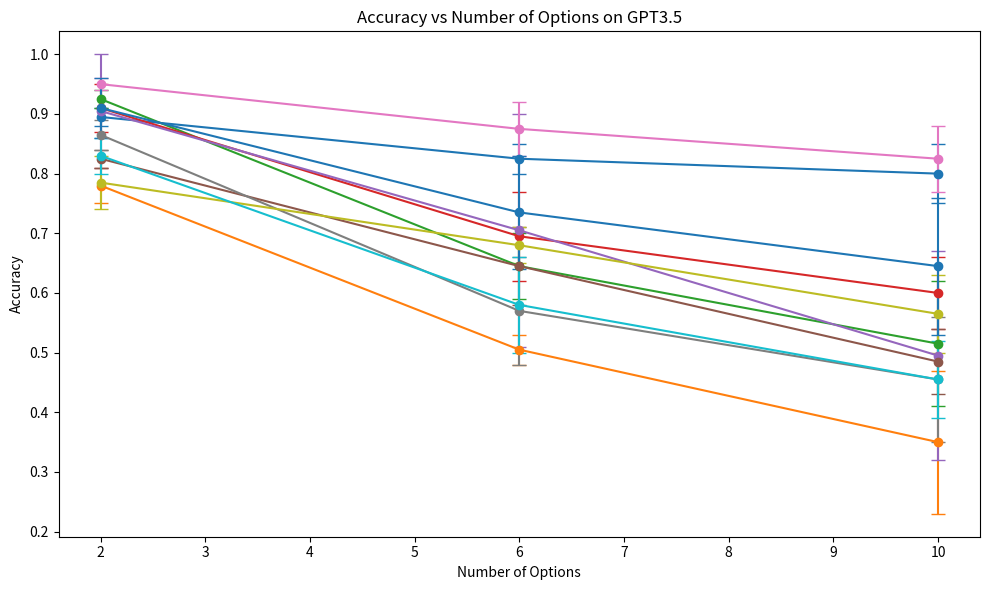

Write the Python code that produced this figure.
import numpy as np
import matplotlib.pyplot as plt

# Define the data for each title and the associated accuracies at each number of options
data = {
    "Phaedo": {2: [0.91, 0.88], 6: [0.85, 0.80], 10: [0.85, 0.75]},
    "Only Natural- Gender, Knowledge, and Humankind, by Louise Antony": {2: [0.75, 0.81], 6: [0.53, 0.48], 10: [0.47, 0.23]},
    "The World as Will and Idea (Vol. 3 of 3)": {2: [0.91, 0.94], 6: [0.70, 0.59], 10: [0.62, 0.41]},
    "Kant's Critique of Judgement": {2: [0.95, 0.87], 6: [0.77, 0.62], 10: [0.66, 0.54]},
    "The roots and routes of the epistemology of ignorance": {2: [1.0, 0.81], 6: [0.90, 0.51], 10: [0.67, 0.32]},
    "The Birth of Tragedy; or, Hellenism and Pessimism": {2: [0.84, 0.81], 6: [0.71, 0.58], 10: [0.54, 0.43]},
    "Commentary on Mark Richard, Meanings as Species": {2: [0.96, 0.94], 6: [0.92, 0.83], 10: [0.88, 0.77]},
    "The Essence of Christianity": {2: [0.89, 0.84], 6: [0.66, 0.48], 10: [0.56, 0.35]},
    "Aristotle on the art of poetry": {2: [0.83, 0.74], 6: [0.71, 0.65], 10: [0.63, 0.50]},
    "The Logic of Hegel": {2: [0.86, 0.80], 6: [0.66, 0.50], 10: [0.52, 0.39]},
    "I've been thinking": {2: [0.96, 0.86], 6: [0.83, 0.64], 10: [0.76, 0.53]}
}

# Define hex colors for the titles
hex_colors = {
    "Phaedo": "#1e76b4",
    "Only Natural- Gender, Knowledge, and Humankind, by Louise Antony": "#ff7f0e",
    "The World as Will and Idea (Vol. 3 of 3)": "#2da02d",
    "Kant's Critique of Judgement": "#d62728",
    "The roots and routes of the epistemology of ignorance": "#9566bd",
    "The Birth of Tragedy; or, Hellenism and Pessimism": "#8d574b",
    "Commentary on Mark Richard, Meanings as Species": "#e377c2",
    "The Essence of Christianity": "#7e7f7e",
    "Aristotle on the art of poetry": "#bcbc23",
    "The Logic of Hegel": "#16bece",
    "I've been thinking": "#1e76b4"
}
num_choices_of_interest = [2, 6, 10]

# Calculate mean and standard deviation for each title and number of options
accuracy_stats = {}
for title, records in data.items():
    stats = {}
    for num_choice in num_choices_of_interest:
        accuracies = records.get(num_choice, [])
        if accuracies:
            stats[num_choice] = {
                'mean': np.mean(accuracies),
                'std': np.std(accuracies)
            }
    accuracy_stats[title] = stats

# Plotting setup
plt.figure(figsize=(10, 6))
for title, stats in accuracy_stats.items():
    x = num_choices_of_interest
    y = [stats[nc]['mean'] for nc in num_choices_of_interest if nc in stats]
    yerr = [stats[nc]['std'] for nc in num_choices_of_interest if nc in stats]
    plt.errorbar(x, y, yerr=yerr, label=title, color=hex_colors[title], fmt='-o', capsize=5)

# Customizing the plot
plt.xticks(range(2, 11))  # Ticks from 2 to 10
plt.xlabel('Number of Options')
plt.ylabel('Accuracy')
plt.title('Accuracy vs Number of Options on GPT3.5')
plt.grid(False)  # No grid lines
plt.box(True)  # Keep frame

# Save and show the plot
plt.tight_layout()
plt.savefig('accuracy_vs_num_options.png')
plt.show()
